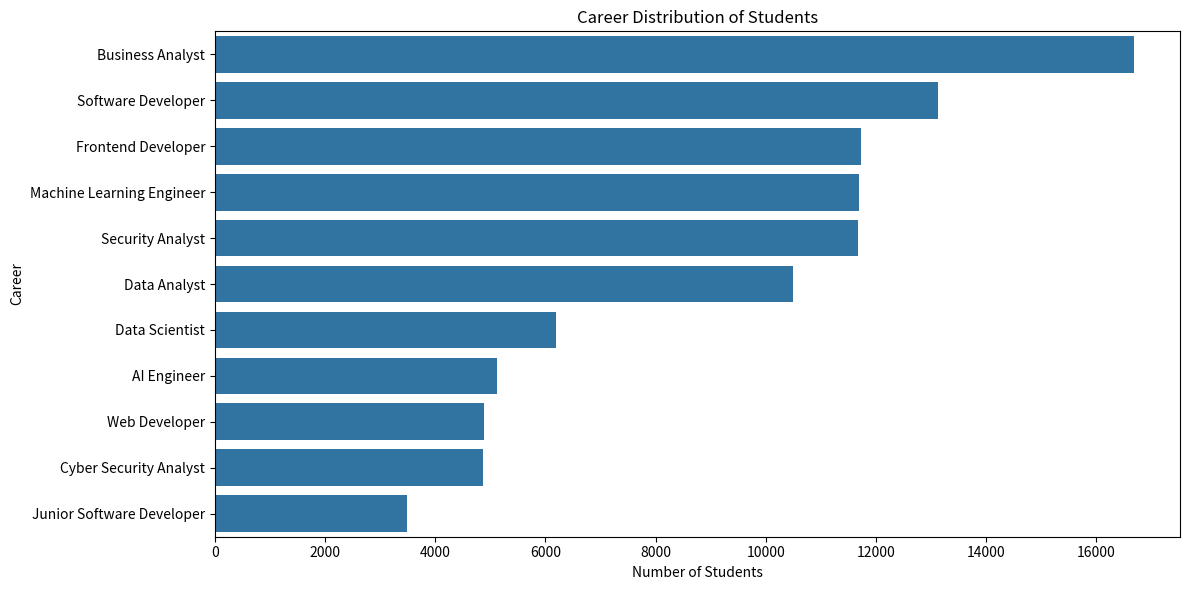
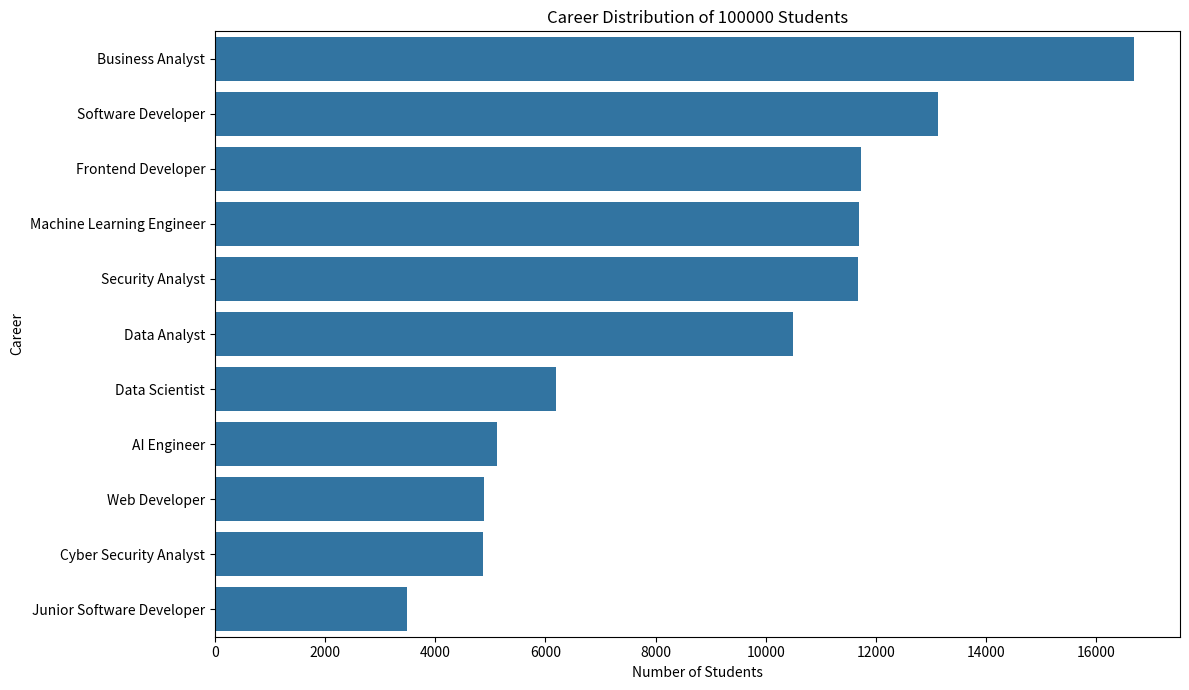
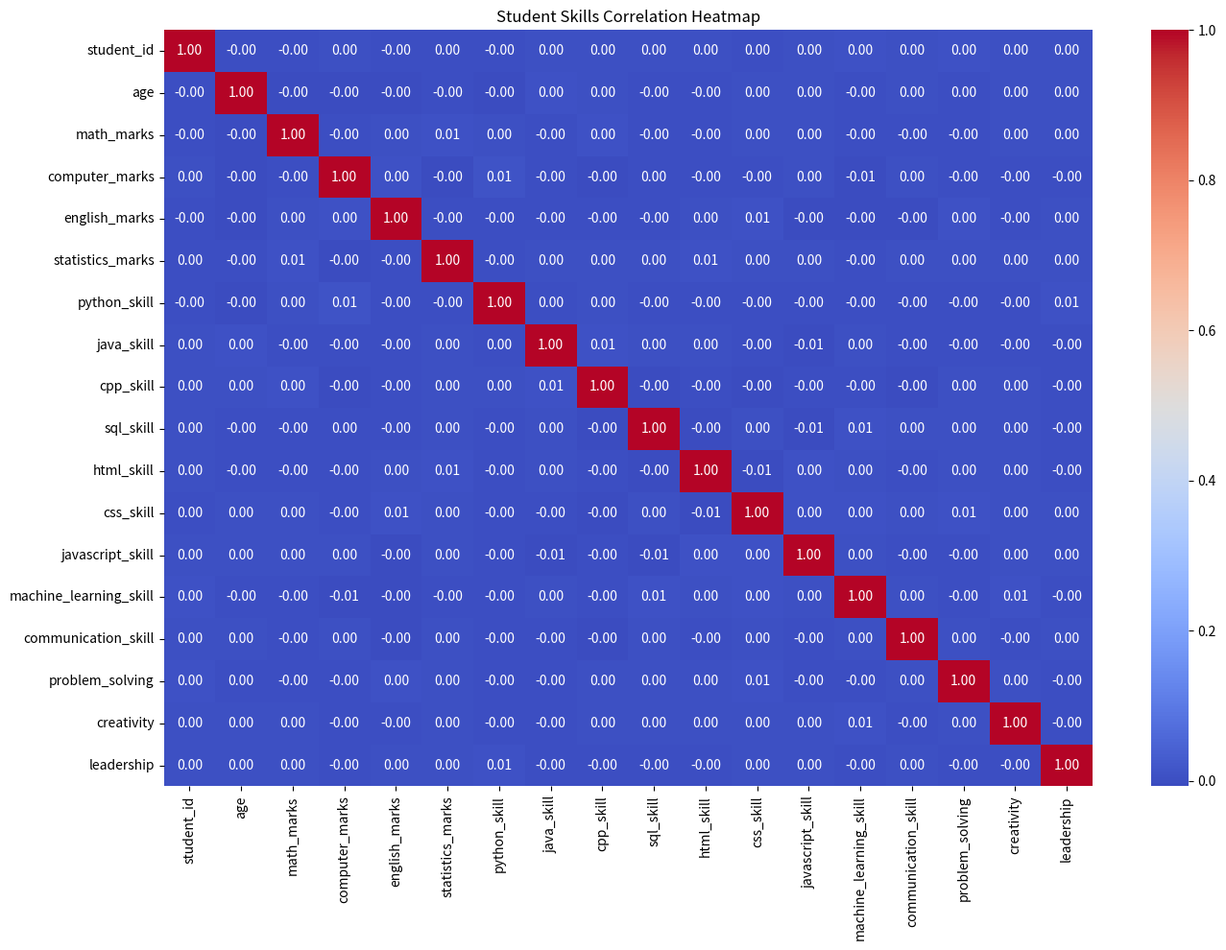

The matplotlib source for these figures, in order:
import pandas as pd
import numpy as np
import random

print("CareerMatch AI Project Started")
columns = [
    'student_id',
    'age',
    'qualification',
    'math_marks',
    'computer_marks',
    'english_marks',
    'statistics_marks',
    'python_skill',
    'java_skill',
    'cpp_skill',
    'sql_skill',
    'html_skill',
    'css_skill',
    'javascript_skill',
    'machine_learning_skill',
    'communication_skill',
    'problem_solving',
    'creativity',
    'leadership',
    'interest',
    'career'
]

print(columns)
qualifications = [
    'BCA',
    'BSc Computer Science',
    'BTech Computer Science',
    'MCA',
    'MSc Computer Science',
    'Diploma in Computer Science'
]

print(qualifications)
interests = [
    'Data Science',
    'Data Analysis',
    'Artificial Intelligence',
    'Web Development',
    'Software Development',
    'Cyber Security',
    'Database Management',
    'Cloud Computing'
]

print(interests)
careers = [
    'Data Scientist',
    'Data Analyst',
    'AI Engineer',
    'Machine Learning Engineer',
    'Web Developer',
    'Software Developer',
    'Cyber Security Analyst',
    'Database Administrator'
]

print(careers)
student_id = "S00001"

print("Student ID:", student_id)
age = random.randint(18, 30)

print("Student Age:", age)
qualification = random.choice(qualifications)

print("Qualification:", qualification)
math_marks = random.randint(40, 100)

computer_marks = random.randint(40, 100)

english_marks = random.randint(40, 100)

statistics_marks = random.randint(40, 100)

print("Maths Marks:", math_marks)
print("Computer Marks:", computer_marks)
print("English Marks:", english_marks)
print("Statistics Marks:", statistics_marks)
# Programming Skills

python_skill = random.randint(0, 10)

java_skill = random.randint(0, 10)

cpp_skill = random.randint(0, 10)

sql_skill = random.randint(0, 10)


# Web Development Skills

html_skill = random.randint(0, 10)

css_skill = random.randint(0, 10)

javascript_skill = random.randint(0, 10)


# Machine Learning Skill

machine_learning_skill = random.randint(0, 10)


# Display Skills

print("Python Skill:", python_skill)
print("Java Skill:", java_skill)
print("C++ Skill:", cpp_skill)
print("SQL Skill:", sql_skill)

print("HTML Skill:", html_skill)
print("CSS Skill:", css_skill)
print("JavaScript Skill:", javascript_skill)

print("Machine Learning Skill:", machine_learning_skill)
# Professional Skills

communication_skill = random.randint(0, 10)

problem_solving = random.randint(0, 10)

creativity = random.randint(0, 10)

leadership = random.randint(0, 10)


# Display Professional Skills

print("Communication Skill:", communication_skill)

print("Problem Solving:", problem_solving)

print("Creativity:", creativity)

print("Leadership:", leadership)
# Student Interest

interest = random.choice([
    "Data Science",
    "Web Development",
    "Artificial Intelligence",
    "Cyber Security",
    "Software Development",
    "Business Analytics"
])
print("Student Interest:", interest)
# Career Recommendation Logic

if interest == "Data Science":

    if python_skill >= 5 and statistics_marks >= 60:
        career = "Data Scientist"
    else:
        career = "Data Analyst"


elif interest == "Web Development":

    if html_skill >= 5 and css_skill >= 5:
        career = "Web Developer"
    else:
        career = "Frontend Developer"


elif interest == "Artificial Intelligence":

    if machine_learning_skill >= 5 and python_skill >= 5:
        career = "AI Engineer"
    else:
        career = "Machine Learning Engineer"


elif interest == "Cyber Security":

    if problem_solving >= 6 and sql_skill >= 4:
        career = "Cyber Security Analyst"
    else:
        career = "Security Analyst"


elif interest == "Software Development":

    if python_skill >= 5 or java_skill >= 5:
        career = "Software Developer"
    else:
        career = "Junior Software Developer"


else:
    career = "Business Analyst"


print("Recommended Career:", career)
# Generate 100,000 Student Records

students = []

for i in range(100000):

    student = {}

    # Student Academic Details
    student['student_id'] = i + 1
    student['age'] = random.randint(18, 30)

    student['qualification'] = random.choice([
        "Plus Two",
        "Diploma",
        "Degree",
        "Post Graduation"
    ])

    student['math_marks'] = random.randint(40, 100)
    student['computer_marks'] = random.randint(40, 100)
    student['english_marks'] = random.randint(40, 100)
    student['statistics_marks'] = random.randint(40, 100)

    # Technical Skills
    student['python_skill'] = random.randint(0, 10)
    student['java_skill'] = random.randint(0, 10)
    student['cpp_skill'] = random.randint(0, 10)
    student['sql_skill'] = random.randint(0, 10)
    student['html_skill'] = random.randint(0, 10)
    student['css_skill'] = random.randint(0, 10)
    student['javascript_skill'] = random.randint(0, 10)
    student['machine_learning_skill'] = random.randint(0, 10)

    # Professional Skills
    student['communication_skill'] = random.randint(0, 10)
    student['problem_solving'] = random.randint(0, 10)
    student['creativity'] = random.randint(0, 10)
    student['leadership'] = random.randint(0, 10)

    # Student Interest
    student['interest'] = random.choice([
        "Data Science",
        "Web Development",
        "Artificial Intelligence",
        "Cyber Security",
        "Software Development",
        "Business Analytics"
    ])

    # Career Recommendation
    interest = student['interest']

    if interest == "Data Science":
        if student['python_skill'] >= 5 and student['statistics_marks'] >= 60:
            career = "Data Scientist"
        else:
            career = "Data Analyst"

    elif interest == "Web Development":
        if student['html_skill'] >= 5 and student['css_skill'] >= 5:
            career = "Web Developer"
        else:
            career = "Frontend Developer"

    elif interest == "Artificial Intelligence":
        if student['machine_learning_skill'] >= 5 and student['python_skill'] >= 5:
            career = "AI Engineer"
        else:
            career = "Machine Learning Engineer"

    elif interest == "Cyber Security":
        if student['problem_solving'] >= 6 and student['sql_skill'] >= 4:
            career = "Cyber Security Analyst"
        else:
            career = "Security Analyst"

    elif interest == "Software Development":
        if student['python_skill'] >= 5 or student['java_skill'] >= 5:
            career = "Software Developer"
        else:
            career = "Junior Software Developer"

    else:
        career = "Business Analyst"

    student['career'] = career

    students.append(student)


# Convert into DataFrame

df = pd.DataFrame(students, columns=columns)

print("Dataset Created Successfully!")
print("Total Students:", len(df))
print("Total Columns:", len(df.columns))

print(df.head())

# Save Dataset

df.to_csv("CareerMatch_100000.csv", index=False)

print("Dataset Saved Successfully!")
# Dataset Inspection

print("\nDataset Shape:")
print(df.shape)

print("\nDataset Information:")
print(df.info())

print("\nMissing Values:")
print(df.isnull().sum())

print("\nDuplicate Rows:")
print(df.duplicated().sum())

print("\nCareer Distribution:")
print(df['career'].value_counts())
import matplotlib.pyplot as plt
import seaborn as sns

# Career Distribution

plt.figure(figsize=(12, 6))

sns.countplot(
    data=df,
    y='career',
    order=df['career'].value_counts().index
)

plt.title("Career Distribution of Students")
plt.xlabel("Number of Students")
plt.ylabel("Career")

plt.tight_layout()
plt.show()
# Career Distribution Visualization

plt.figure(figsize=(12, 7))

sns.countplot(
    data=df,
    y='career',
    order=df['career'].value_counts().index
)

plt.title("Career Distribution of 100000 Students")
plt.xlabel("Number of Students")
plt.ylabel("Career")

plt.tight_layout()
plt.show()
# Correlation Analysis

numeric_df = df.select_dtypes(include=['int64', 'float64'])

correlation = numeric_df.corr()

plt.figure(figsize=(14, 10))

sns.heatmap(
    correlation,
    annot=True,
    cmap='coolwarm',
    fmt='.2f'
)

plt.title("Student Skills Correlation Heatmap")

plt.tight_layout()
plt.show()
# Correlation Heatmap

numeric_df = df.select_dtypes(include=['number'])

correlation = numeric_df.corr()

plt.figure(figsize=(14, 10))

sns.heatmap(correlation, annot=True, cmap='coolwarm', fmt='.2f')

plt.title("Student Skills Correlation Heatmap")

plt.tight_layout()
print("\nCorrelation Matrix:")
print(correlation.round(2))
plt.show()
# STEP 9 - Data Cleaning

# Check Missing Values
print("Missing Values Before Cleaning:")
print(df.isnull().sum().sum())

# Remove Duplicate Records
df.drop_duplicates(inplace=True)

# Check Data Types
print("\nDataset Data Types:")
print(df.dtypes)

# Check Dataset Shape
print("\nFinal Dataset Shape:")
print(df.shape)

# Save Clean Dataset
df.to_csv("CareerMatch_Cleaned.csv", index=False)

print("\nData Cleaning Completed Successfully!")
# STEP 10 - Feature Engineering

# Average Marks
df['average_marks'] = df[
    ['math_marks',
     'computer_marks',
     'english_marks',
     'statistics_marks']
].mean(axis=1)

# Total Marks
df['total_marks'] = df[
    ['math_marks',
     'computer_marks',
     'english_marks',
     'statistics_marks']
].sum(axis=1)

# Technical Skill Score
df['technical_skill_score'] = df[
    ['python_skill',
     'java_skill',
     'cpp_skill',
     'sql_skill',
     'html_skill',
     'css_skill',
     'javascript_skill',
     'machine_learning_skill']
].mean(axis=1)

# Professional Skill Score
df['professional_skill_score'] = df[
    ['communication_skill',
     'problem_solving',
     'creativity',
     'leadership']
].mean(axis=1)

print("\nFeature Engineering Completed!")

print(df.head())

print("\nNew Dataset Shape:")
print(df.shape)

# Save Updated Dataset
df.to_csv("CareerMatch_Featured.csv", index=False)
print("hello")
